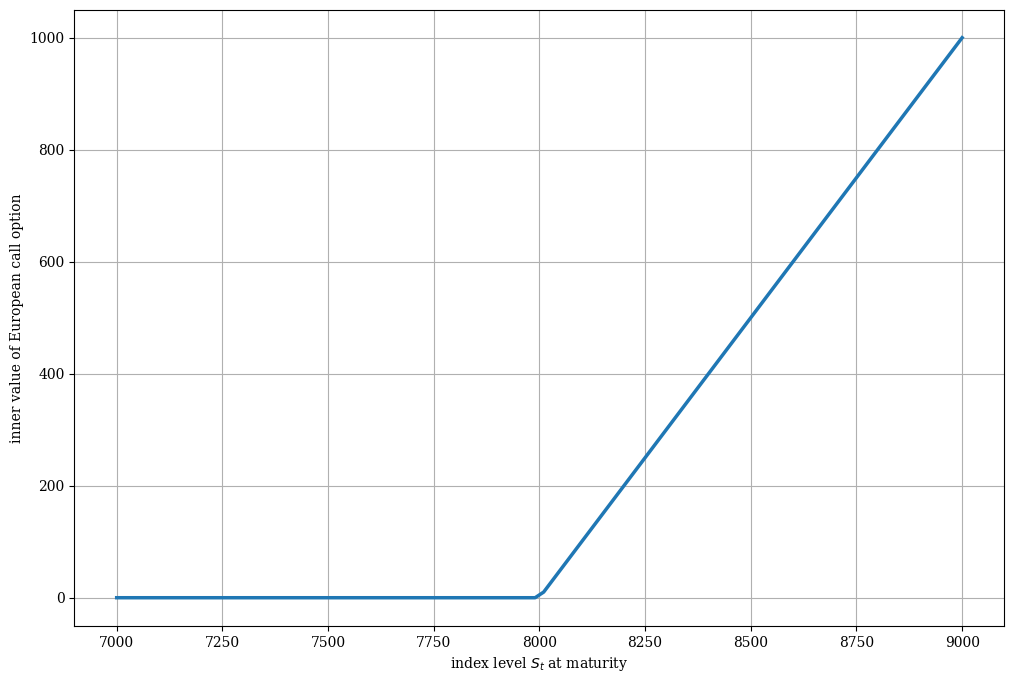
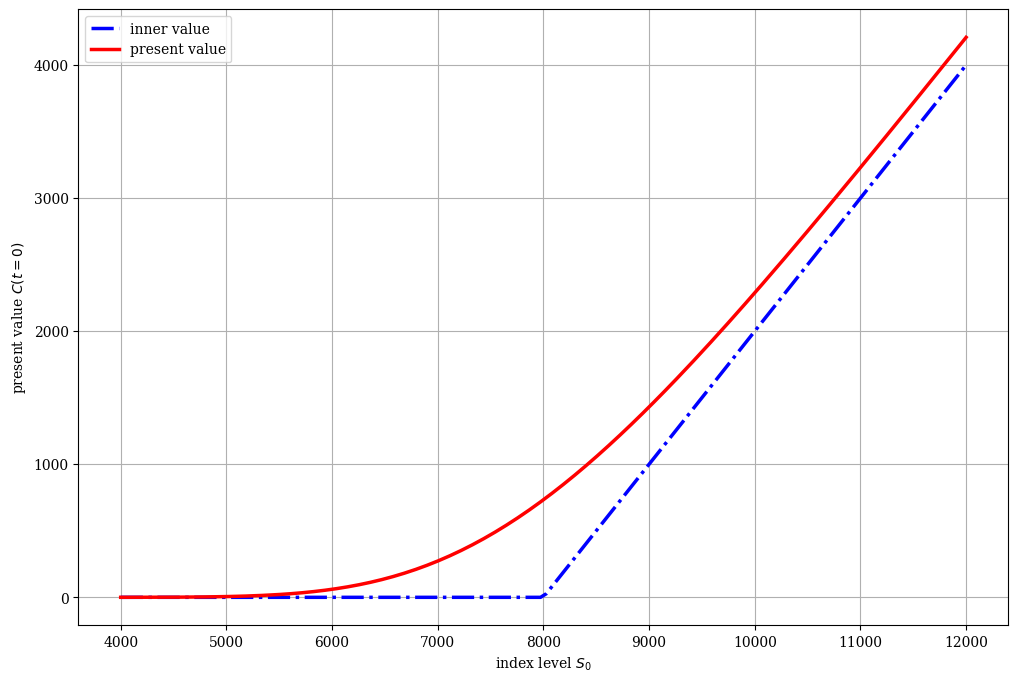

The matplotlib source for these figures, in order:
#
# European Call Option Inner Value Plot
# 02_MBV/inner_value_plot.py
#
# [redacted]
# Derivatives Analytics with Python
#
import matplotlib as mpl
import matplotlib.pyplot as plt
import numpy as np
mpl.rcParams['font.family'] = 'serif'
import math
from scipy.integrate import quad


def dN(x):
	''' Probability density function of standard normal random variable x. '''
	return math.exp(-0.5 * x ** 2) / math.sqrt(2 * math.pi)


def N(d):
	''' Cumulative density function of standard normal random variable x. '''
	return quad(lambda x: dN(x), -20, d, limit=50)[0]


def d1f(St, K, t, T, r, sigma):
	''' Black-Scholes-Merton d1 function.
		Parameters see e.g. BSM_call_value function. '''
	d1 = (math.log(St / K) + (r + 0.5 * sigma ** 2)
	      * (T - t)) / (sigma * math.sqrt(T - t))
	return d1


#
# Valuation Functions
#
def BSM_call_value(St, K, t, T, r, sigma):
	''' Calculates Black-Scholes-Merton European call option value.
	Parameters
	==========
	St : float
		stock/index level at time t
	K : float
		strike price
	t : float
		valuation date
	T : float
		date of maturity/time-to-maturity if t = 0; T > t
	r : float
		constant, risk-less short rate
	sigma : float
		volatility
	Returns
	=======

	call_value : float
		European call present value at t
	'''
	d1 = d1f(St, K, t, T, r, sigma)
	d2 = d1 - sigma * math.sqrt(T - t)
	call_value = St * N(d1) - math.exp(-r * (T - t)) * K * N(d2)
	return call_value


def BSM_put_value(St, K, t, T, r, sigma):
	''' Calculates Black-Scholes-Merton European put option value.
	Parameters
	==========
	St : float
		stock/index level at time t
	K : float
		strike price
	t : float
		valuation date
	T : float
		date of maturity/time-to-maturity if t = 0; T > t
	r : float
		constant, risk-less short rate
	sigma : float
		volatility
	Returns
	=======
	put_value : float
		European put present value at t

	'''

	put_value = BSM_call_value(St, K, t, T, r, sigma) - St + math.exp(-r * (T - t)) * K
	return put_value


if __name__ == '__main__':
	# Option Strike
	K = 8000
	# Graphical Output
	S = np.linspace(7000, 9000, 100)  # index level values
	h = np.maximum(S - K, 0)  # inner values of call option
	plt.figure(figsize=(12, 8))
	plt.plot(S, h, lw=2.5)  # plot inner values at maturity
	plt.xlabel('index level $S_t$ at maturity')
	plt.ylabel('inner value of European call option')
	plt.grid(True)
	plt.show()

	# Model and Option Parameters
	K = 8000  # strike price
	T = 1.0  # time-to-maturity
	r = 0.025  # constant, risk-less short rate
	vol = 0.2  # constant volatility

	# Sample Data Generation
	S = np.linspace(4000, 12000, 150)  # vector of index level values
	h = np.maximum(S - K, 0)  # inner value of option
	C = [BSM_call_value(S0, K, 0, T, r, vol) for S0 in S]
	# calculate call option values

	# Graphical Output
	plt.figure(figsize=(12, 8))
	plt.plot(S, h, 'b-.', lw=2.5, label='inner value')
	# plot inner value at maturity
	plt.plot(S, C, 'r', lw=2.5, label='present value')
	# plot option present value
	plt.grid(True)
	plt.legend(loc=0)
	plt.xlabel('index level $S_0$')
	plt.ylabel('present value $C(t=0)$')
	plt.show()
